Run: headless pygame with SDL's dummy video driver; simulated clock (each Clock.tick advances the game by its frame time, no real sleeping); random seed 0; keys injected as events and as key.get_pressed() state; no mouse input.
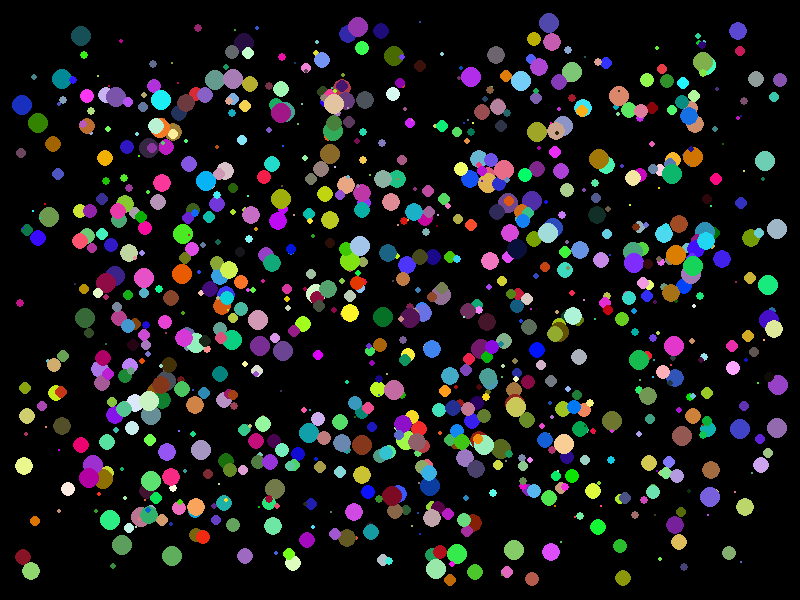
Frame 1 of 4 · flips 1–60 · no input
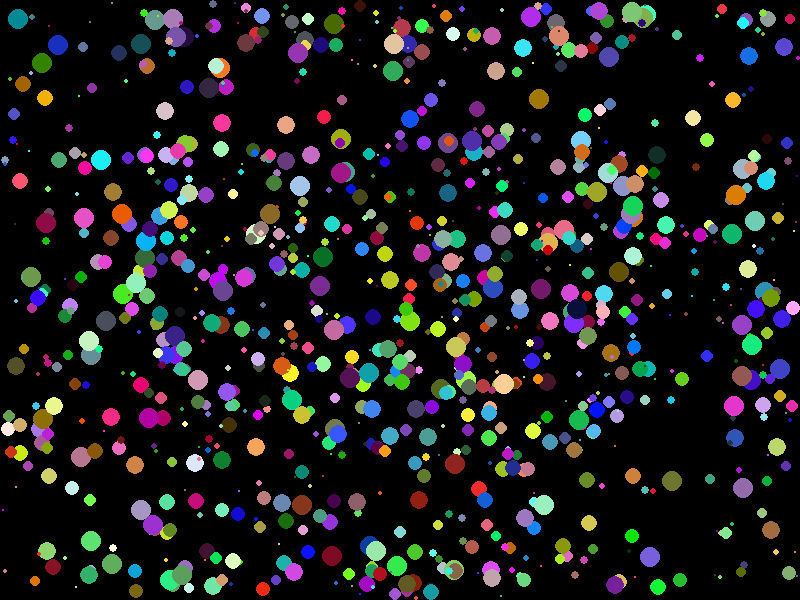
Frame 2 of 4 · flips 61–180 · tapped SPACE, RETURN · held RIGHT (→), D
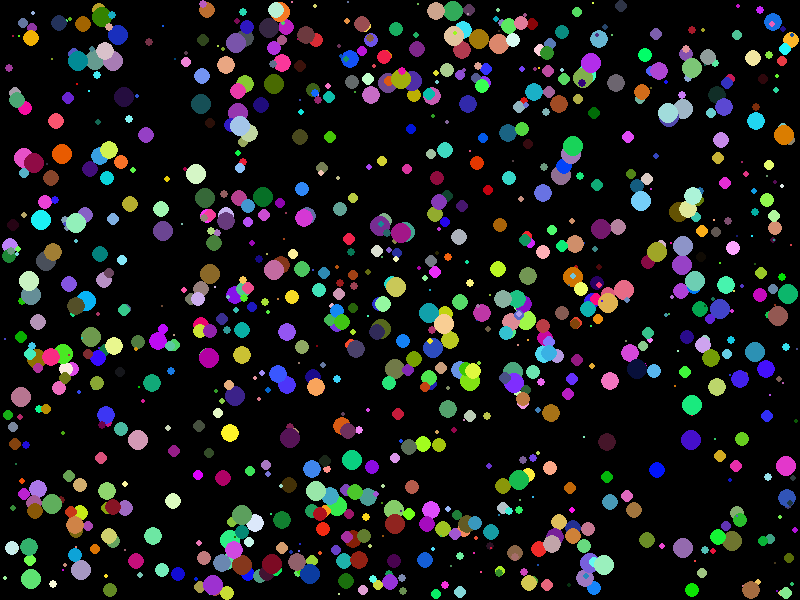
Frame 3 of 4 · flips 181–300 · held DOWN (↓), S
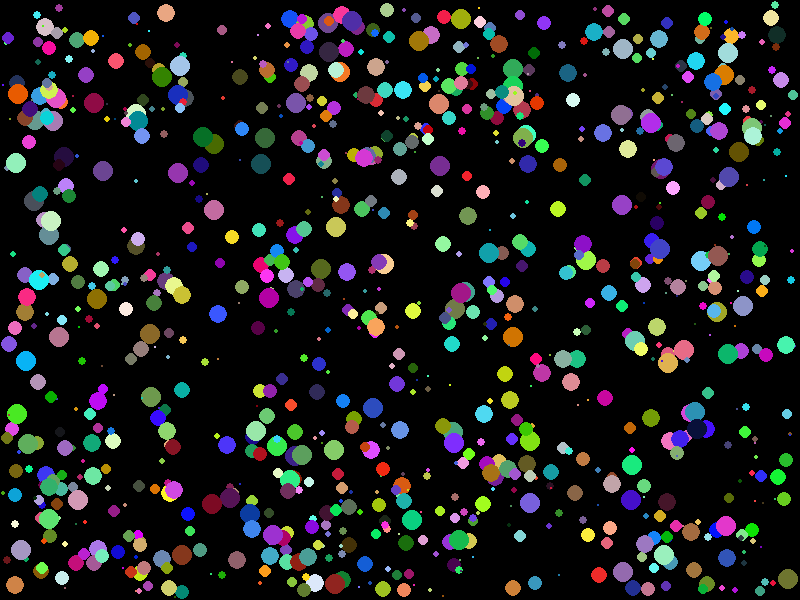
Frame 4 of 4 · flips 301–420 · held LEFT (←), A, UP (↑), W

The pygame program that drew these frames:

import pygame
import sys
import random

class Disc:
    def __init__(self, x, y, radius, color, dx, dy):
        self.x = x
        self.y = y
        self.radius = radius
        self.color = color
        self.dx = dx
        self.dy = dy

    def draw(self, window):
        pygame.draw.circle(window, self.color, (self.x, self.y), self.radius)

    def move(self, width, height, deltat):
        self.x += self.dx * deltat
        self.y += self.dy * deltat

        if self.x - self.radius <= 0 or self.x + self.radius >= width:
            self.dx = -self.dx
        if self.y - self.radius <= 0 or self.y + self.radius >= height:
            self.dy = -self.dy

pygame.init()

width, height = 800, 600
window = pygame.display.set_mode((width, height))
pygame.display.set_caption("Disc sim")

N = 1000
discs = []

for _ in range(N):
    x = random.randint(50, width - 50)
    y = random.randint(50, height - 50)
    radius = random.randint(1, 10)
    color = (random.randint(0, 255), random.randint(0, 255), random.randint(0, 255))
    dx = random.choice([-5, 5])
    dy = random.choice([-5, 5])
    discs.append(Disc(x, y, radius, color, dx, dy))

running = True
deltat = 0.1
while running:
    for event in pygame.event.get():
        if event.type == pygame.QUIT:
            running = False

    window.fill((0, 0, 0))

    for disc in discs:
        disc.move(width, height, deltat)
        disc.draw(window)

    pygame.display.flip()

pygame.quit()
sys.exit()
